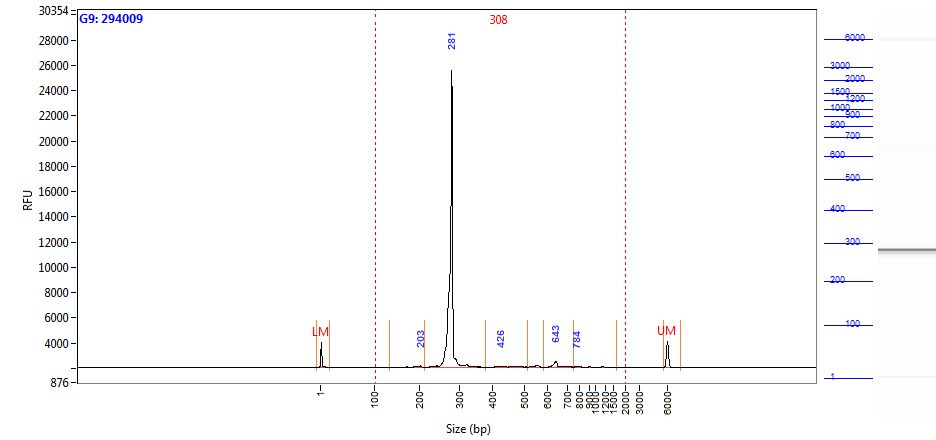

The file beside this chart, header and first rows:
Size (bp), Intensity
0.58, 1968
1.00, 1743
2.00, 1224
2.42, 694.8
2.84, 337.9
3.26, 163.7
3.68, 99.37
4.10, 81.35
4.52, 80.27
4.94, 79.19
5.36, 81.27
5.79, 82.43
6.21, 80.30
6.63, 74.41
7.05, 65.82
7.47, 56.51
7.89, 47.19
8.31, 37.54
8.73, 28.91
9.15, 23.27
9.57, 20.19
9.99, 18.01
10.41, 16.35
10.83, 15.90
11.25, 16.35
11.67, 16.60
12.09, 16.44
12.52, 16.27
12.94, 15.05
13.36, 12.33
13.78, 9.11
14.20, 7.46
14.62, 7.52
15.04, 7.77
15.46, 7.58
15.88, 7.43
16.30, 7.19
16.72, 6.29
17.14, 5.26
17.56, 5.55
17.98, 7.58
18.40, 10.13
18.82, 11.49
19.24, 11.08
19.67, 10.65
20.09, 10.21
20.51, 10.36
20.93, 11.30
21.35, 11.96
21.77, 11.91
22.19, 11.15
22.61, 10.05
23.03, 9.33
23.45, 9.14
23.87, 9.16
24.29, 8.94
24.71, 8.19
25.13, 7.18
25.55, 6.05
25.97, 4.68
... 1,938 more rows
